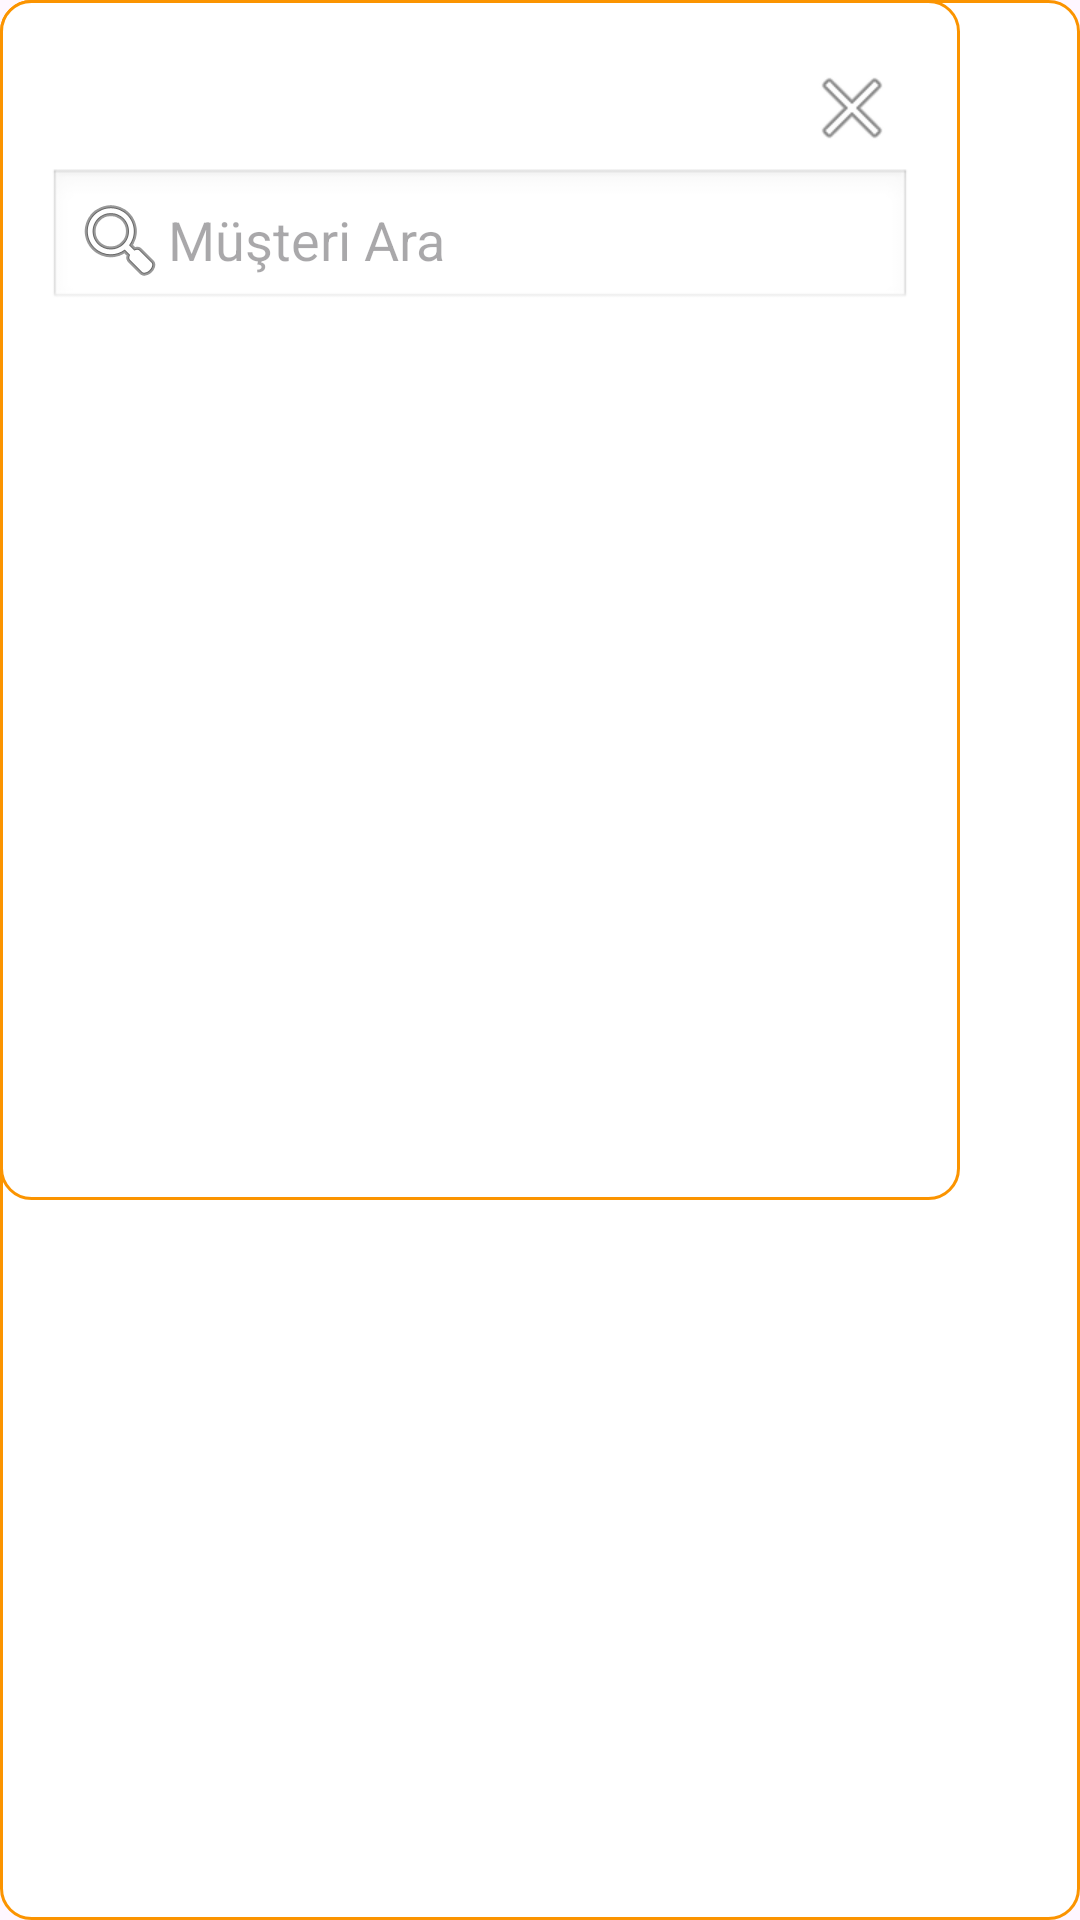

Produce the Android XML layout that renders to this screen, including the resource entries it uses.
<!-- AndroidManifest.xml: application theme Theme.Sumplier -->
<!-- res/layout/popup_account_selector.xml -->
<?xml version="1.0" encoding="utf-8"?>
<RelativeLayout
    xmlns:android="http://schemas.android.com/apk/res/android"
    android:layout_width="550dp"
    android:layout_height="550dp"
    android:background="@drawable/rounded_corner"
    android:fitsSystemWindows="true"
    android:orientation="vertical">

    <ViewFlipper
        android:id="@+id/accounts_popup_flipper"
        android:layout_width="wrap_content"
        android:layout_height="match_parent">
        <include layout="@layout/account_list_layout" />
    </ViewFlipper>

</RelativeLayout>
<!-- res/layout/account_list_layout.xml (included above) -->
<?xml version="1.0" encoding="utf-8"?>
<RelativeLayout
    xmlns:android="http://schemas.android.com/apk/res/android"
    android:layout_width="320dp"
    android:layout_height="400dp"
    android:padding="16dp"
    android:background="@drawable/rounded_corner">

    
    <ImageButton
        android:id="@+id/btnClose"
        android:layout_width="24dp"
        android:layout_height="24dp"
        android:layout_alignParentEnd="true"
        android:layout_marginEnd="8dp"
        android:layout_marginTop="8dp"
        android:background="?attr/selectableItemBackgroundBorderless"
        android:src="@android:drawable/ic_menu_close_clear_cancel"
        android:contentDescription="Close" />

    
    <EditText
        android:id="@+id/searchEditText"
        android:layout_width="match_parent"
        android:layout_height="wrap_content"
        android:layout_below="@id/btnClose"
        android:layout_marginTop="8dp"
        android:hint="Müşteri Ara"
        android:padding="8dp"
        android:background="@android:drawable/edit_text"
        android:drawableLeft="@android:drawable/ic_menu_search"
        android:inputType="text"/>

    
    <ListView
        android:id="@+id/listView"
        android:layout_width="match_parent"
        android:layout_height="300dp"
        android:layout_below="@id/searchEditText"
        android:layout_marginTop="8dp"
        android:divider="@android:color/darker_gray"
        android:dividerHeight="1dp"/>
</RelativeLayout>
<!-- resources referenced by this layout -->
<resources>
  <!-- drawable rounded_corner (drawable) -->
  <shape xmlns:android="http://schemas.android.com/apk/res/android"
      android:shape="rectangle">
      <stroke
          android:width="1dip"
          android:color="#FB9400" />
      <solid android:color="@color/white" />
      <corners android:radius="10dp" />
  </shape>
  <style name="Theme.Sumplier" parent="Base.Theme.Sumplier" />
  <style name="Base.Theme.Sumplier" parent="Theme.Material3.DayNight.NoActionBar">
          
          
      </style>
  <!-- not gathered from this repository: default colours our renderer supplied (Android Studio template values) -->
  <color name="white">#FFFFFFFF</color>
</resources>
